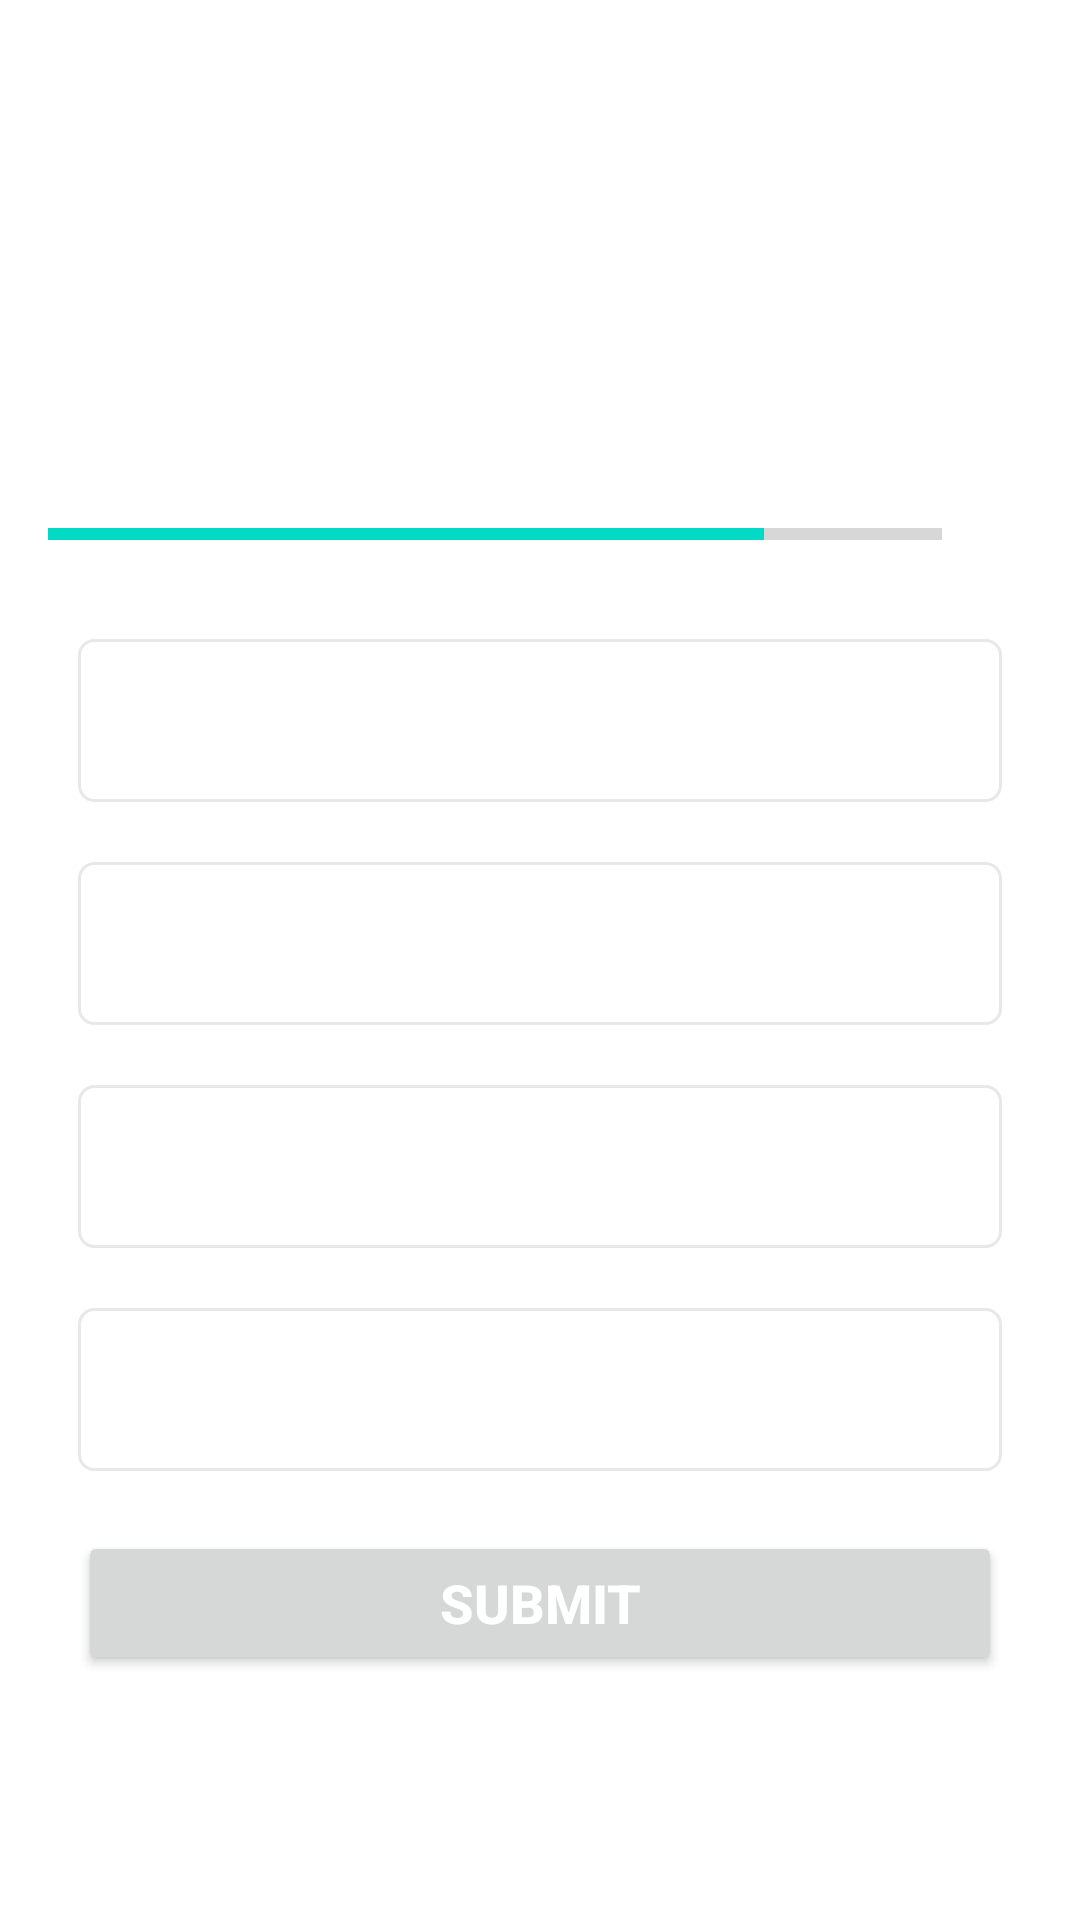

Android layout source for this screen:
<!-- AndroidManifest.xml: application theme Theme.Quiz -->
<!-- res/layout/activity_quiz_questions.xml -->
<?xml version="1.0" encoding="utf-8"?>
<ScrollView xmlns:android="http://schemas.android.com/apk/res/android"
    xmlns:app="http://schemas.android.com/apk/res-auto"
    xmlns:tools="http://schemas.android.com/tools"
    android:layout_width="match_parent"
    android:layout_height="match_parent"
    android:fillViewport="true"
    tools:context=".QuizQuestionsActivity">

    <LinearLayout
        android:layout_width="match_parent"
        android:layout_height="wrap_content"
        android:orientation="vertical"
        android:gravity="center"
        android:padding="16dp">

        <TextView
            android:id="@+id/tvquestion"
            android:layout_width="match_parent"
            android:layout_height="wrap_content"
            android:gravity="center"
            android:layout_margin="10dp"
            android:textSize="22sp"
            android:textColor="#363A43"
            tools:text="what country does this flag belong to ?"/>

        <ImageView
            android:id="@+id/image"
            android:layout_width="wrap_content"
            android:layout_height="wrap_content"
            android:layout_marginTop="16dp"
            android:contentDescription="image"
            tools:src="@drawable/ic_flag_of_argentina"
            />
<LinearLayout
    android:id="@+id/progressdetils"
    android:layout_width="match_parent"
    android:layout_height="wrap_content"
    android:gravity="center_vertical"
    android:orientation="horizontal"
    android:layout_marginTop="16dp">
        <ProgressBar
            android:id="@+id/progressbar"
            android:layout_width="0dp"
            android:layout_height="wrap_content"
            style="?android:attr/progressBarStyleHorizontal"
            android:layout_weight="1"
            android:max="10"
            android:indeterminate="false"
            android:minHeight="50dp"
            android:progress="8"/>

    <TextView
        android:id="@+id/tvprogress"
        android:layout_width="wrap_content"
        android:layout_height="wrap_content"
        android:gravity="center"
        android:padding="15dp"
        android:textSize="14sp"
       tools:text="7/10"/>

</LinearLayout>

        <TextView
            android:id="@+id/tvopt1"
            android:layout_width="match_parent"
            android:layout_height="wrap_content"
            android:layout_margin="10dp"
            android:background="@drawable/default_option_borer_bg"
            android:gravity="center"
            android:padding="15dp"
            android:textColor="#7a8089"
            android:textSize="18sp"
            tools:text="Apple"/>
        <TextView
            android:id="@+id/tvopt2"
            android:layout_width="match_parent"
            android:layout_height="wrap_content"
            android:layout_margin="10dp"
            android:background="@drawable/default_option_borer_bg"
            android:gravity="center"
            android:padding="15dp"
            android:textColor="#7a8089"
            android:textSize="18sp"
           tools:text="Apple"/>
        <TextView
            android:id="@+id/tvopt3"
            android:layout_width="match_parent"
            android:layout_height="wrap_content"
            android:layout_margin="10dp"
            android:background="@drawable/default_option_borer_bg"
            android:gravity="center"
            android:padding="15dp"
            android:textColor="#7a8089"
            android:textSize="18sp"
            tools:text="Apple"/>
        <TextView
            android:id="@+id/tvopt4"
            android:layout_width="match_parent"
            android:layout_height="wrap_content"
            android:layout_margin="10dp"
            android:background="@drawable/default_option_borer_bg"
            android:gravity="center"
            android:padding="15dp"
            android:textColor="#7a8089"
            android:textSize="18sp"
            tools:text="Apple"/>

        <Button
            android:id="@+id/submit"
            android:layout_width="match_parent"
            android:layout_height="wrap_content"
            android:layout_margin="10dp"
            android:textColor="@color/white"
            android:text="SUBMIT"
            android:textSize="18sp"
            android:textStyle="bold"/>
    </LinearLayout>

</ScrollView>
<!-- resources referenced by this layout -->
<resources>
  <!-- drawable default_option_borer_bg (drawable) -->
  <?xml version="1.0" encoding="utf-8"?>
  
  <shape xmlns:android="http://schemas.android.com/apk/res/android"
      android:shape="rectangle">
  
      <stroke
          android:width="1dp"
          android:color="#E8E8E8"/>
      <solid android:color="@color/white"/>
      <corners android:radius="5dp"/>
  
  </shape>
  <style name="Theme.Quiz" parent="Theme.MaterialComponents.DayNight.NoActionBar">
          
          <item name="colorPrimary">@color/purple_500</item>
          <item name="colorPrimaryVariant">@color/purple_700</item>
          <item name="colorOnPrimary">@color/white</item>
          
          <item name="colorSecondary">@color/teal_200</item>
          <item name="colorSecondaryVariant">@color/teal_700</item>
          <item name="colorOnSecondary">@color/black</item>
          
          <item name="android:statusBarColor" tools:targetApi="l">?attr/colorPrimaryVariant</item>
          <item name="android:windowFullscreen">true</item>
          
  
      </style>
  <!-- not gathered from this repository: default colours our renderer supplied (Android Studio template values) -->
  <color name="purple_500">#FF6200EE</color>
  <color name="purple_700">#FF3700B3</color>
  <color name="teal_200">#FF03DAC5</color>
  <color name="teal_700">#FF018786</color>
  <color name="black">#FF000000</color>
  <color name="white">#FFFFFFFF</color>
</resources>
